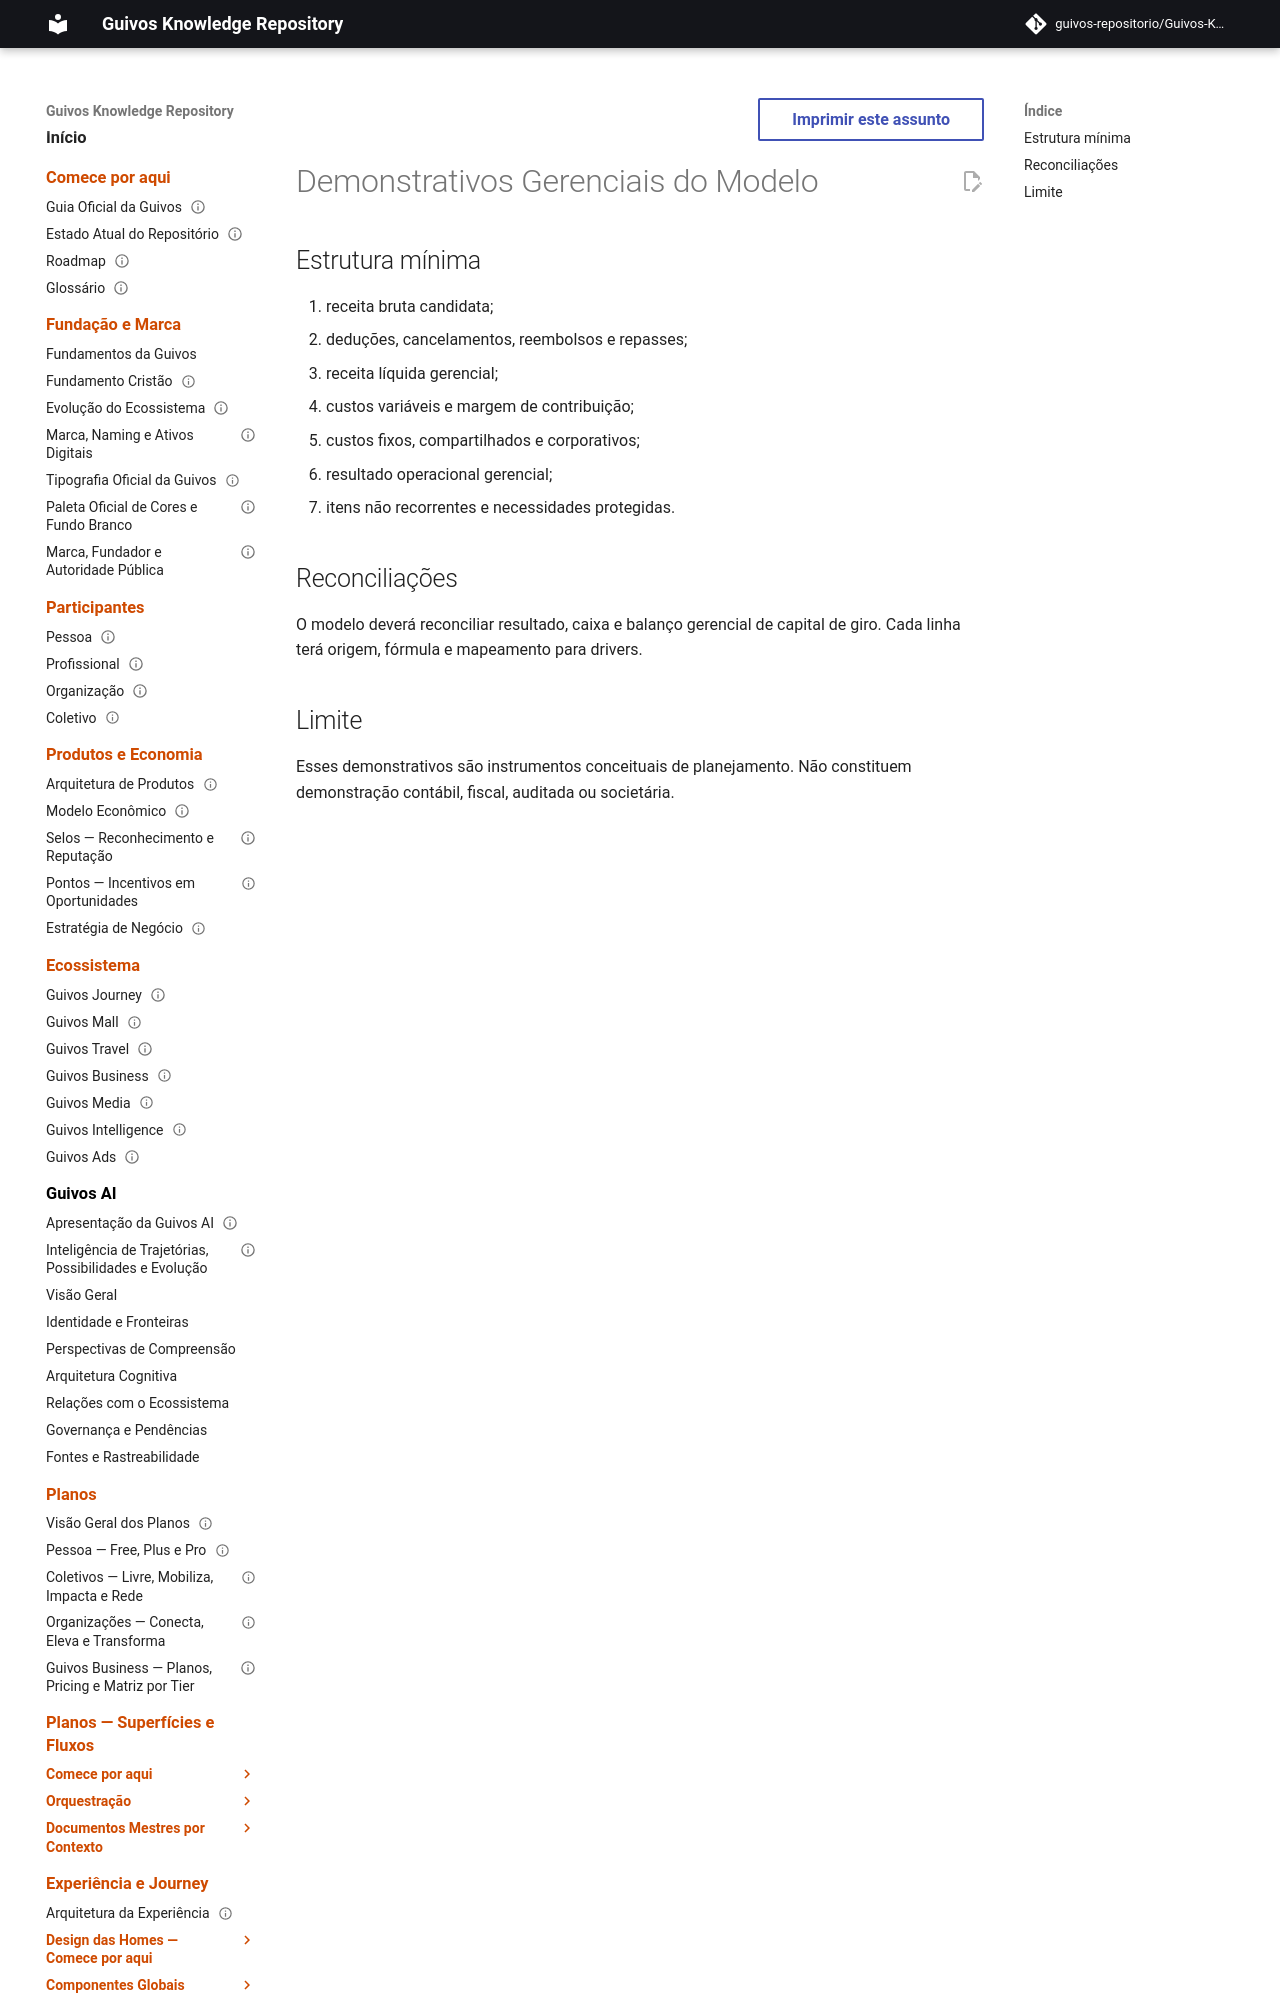

repository: guivos-repositorio/Guivos-Knowledge-Repository · page: economic-model/gem-010-management-statements/index.html · generator: mkdocs

---
id: GEM-010-MANAGEMENT-STATEMENTS-001
title: Demonstrativos Gerenciais do Modelo
status: draft
version: 0.1.0
owner: Guivos Economic Model
last_updated: 2026-07-22
parent: GEM-010
---

# Demonstrativos Gerenciais do Modelo
